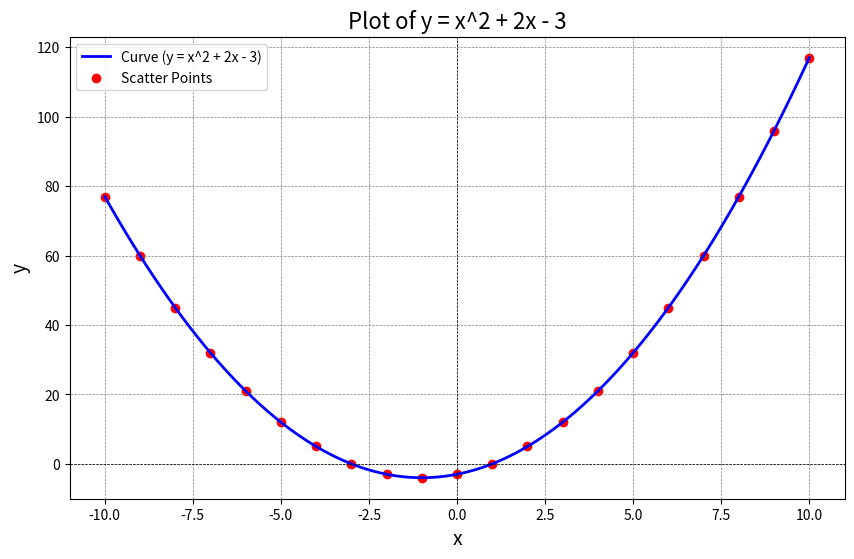

This chart was generated by the following Python code:
import numpy as np
import matplotlib.pyplot as plt

# Define the function
def f(x):
    return x**2 + 2*x - 3

# Generate x values
x = np.linspace(-10, 10, 100)  # 100 points between -10 and 10
y = f(x)

# Scatter points
x_scatter = np.arange(-10, 11, 1)  # Integer points from -10 to 10
y_scatter = f(x_scatter)

# Plot the curve
plt.figure(figsize=(10, 6))
plt.plot(x, y, label="Curve (y = x^2 + 2x - 3)", color="blue", linewidth=2)

# Plot the scatter points
plt.scatter(x_scatter, y_scatter, color="red", label="Scatter Points")

# Add labels, legend, and title
plt.title("Plot of y = x^2 + 2x - 3", fontsize=16)
plt.xlabel("x", fontsize=14)
plt.ylabel("y", fontsize=14)
plt.axhline(0, color='black', linewidth=0.5, linestyle='--')  # Add x-axis
plt.axvline(0, color='black', linewidth=0.5, linestyle='--')  # Add y-axis
plt.grid(color='gray', linestyle='--', linewidth=0.5)
plt.legend()
plt.show()
